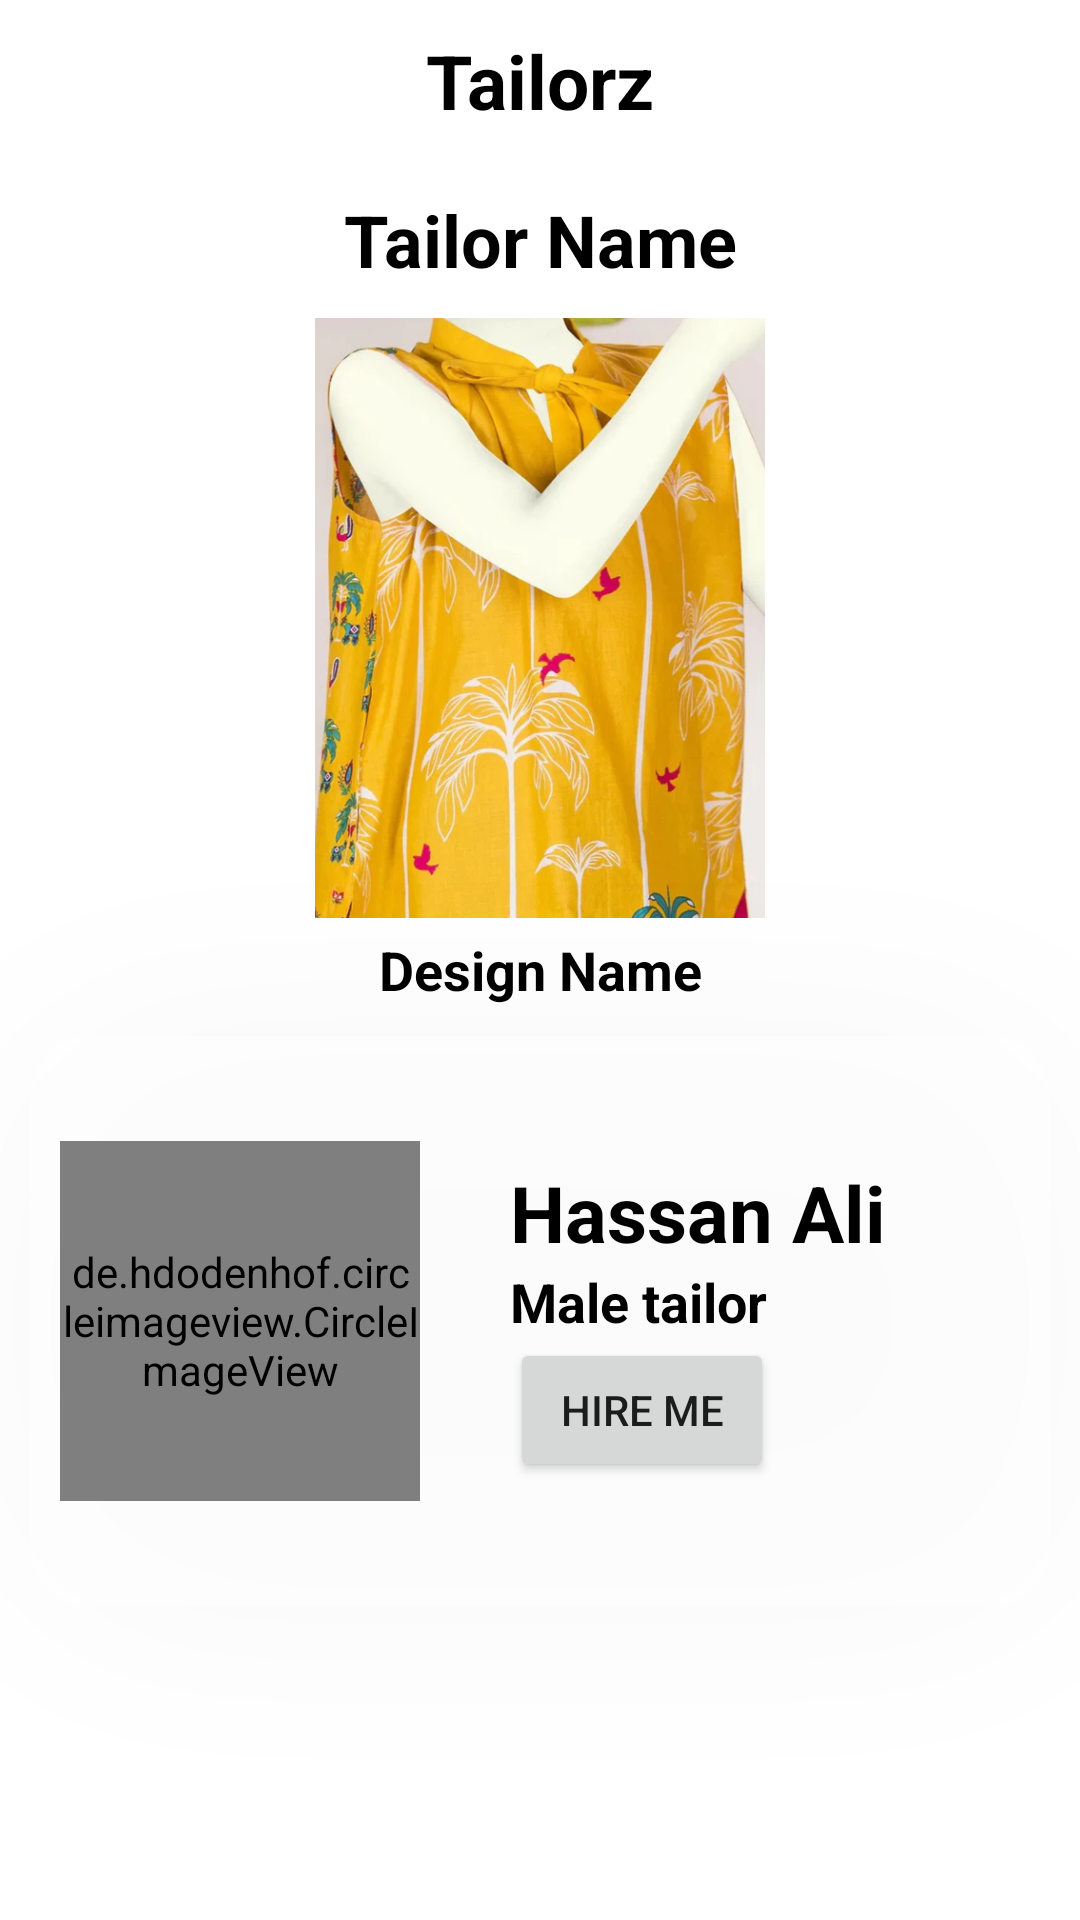

Here is an Android app screen rendered from its layout file. Give the layout XML and the strings, colors and styles it references.
<!-- AndroidManifest.xml: application theme Theme.Tailorz -->
<!-- res/layout/activity_more_design.xml -->
<?xml version="1.0" encoding="utf-8"?>
<androidx.constraintlayout.widget.ConstraintLayout xmlns:android="http://schemas.android.com/apk/res/android"
    xmlns:app="http://schemas.android.com/apk/res-auto"
    xmlns:tools="http://schemas.android.com/tools"
    android:layout_width="match_parent"
    android:layout_height="match_parent"
    tools:context=".customerActivities.MoreDesignActivity"
    android:background="@color/white">

    <androidx.constraintlayout.widget.ConstraintLayout
        android:id="@+id/newsshorts"
        android:layout_width="match_parent"
        android:layout_height="wrap_content"
        android:background="@drawable/upperrounded"
        app:layout_constraintEnd_toEndOf="parent"
        app:layout_constraintStart_toStartOf="parent"
        app:layout_constraintTop_toTopOf="parent">

        <TextView
            android:id="@+id/textView"
            android:layout_width="wrap_content"
            android:layout_height="wrap_content"
            android:padding="10dp"
            android:text="Tailorz"
            android:textColor="@color/black"
            android:textSize="25sp"
            android:textStyle="bold"
            app:layout_constraintBottom_toBottomOf="parent"
            app:layout_constraintEnd_toEndOf="parent"
            app:layout_constraintStart_toStartOf="parent"
            app:layout_constraintTop_toTopOf="parent" />


    </androidx.constraintlayout.widget.ConstraintLayout>


    <TextView
        android:id="@+id/moreDesignTailorName"
        android:layout_width="match_parent"
        android:layout_height="wrap_content"
        android:text="Tailor Name"
        android:gravity="center"
        android:textStyle="bold"
        android:textColor="@color/black"
        android:textSize="24sp"
        android:layout_margin="10dp"
        app:layout_constraintTop_toBottomOf="@+id/newsshorts" />

    <ImageView
        android:id="@+id/moreDesignImage"
        android:layout_width="match_parent"
        android:layout_height="200dp"
        android:layout_marginTop="10dp"
        android:src="@drawable/dummy"
        app:layout_constraintEnd_toEndOf="parent"
        app:layout_constraintHorizontal_bias="0.0"
        app:layout_constraintStart_toStartOf="parent"
        app:layout_constraintTop_toBottomOf="@+id/moreDesignTailorName" />

    <TextView
        android:id="@+id/moreDesignName"
        android:layout_width="wrap_content"
        android:layout_height="wrap_content"
        android:text="Design Name"
        android:textColor="@color/black"
        android:textSize="18sp"
        android:textStyle="bold"
        android:layout_marginTop="5dp"
        app:layout_constraintEnd_toEndOf="parent"
        app:layout_constraintStart_toStartOf="parent"
        app:layout_constraintTop_toBottomOf="@+id/moreDesignImage" />

    <androidx.cardview.widget.CardView
        android:id="@+id/tailor_details"
        android:layout_width="match_parent"
        android:layout_height="190dp"
        android:layout_margin="10dp"
        android:orientation="vertical"
        app:cardBackgroundColor="#92FFFFFF"
        app:cardCornerRadius="20dp"
        app:cardElevation="1000dp"
        app:layout_constraintTop_toBottomOf="@+id/moreDesignName">

        <RelativeLayout
            android:layout_width="match_parent"
            android:layout_height="match_parent">

            <de.hdodenhof.circleimageview.CircleImageView
                android:id="@id/TailorProfileImage"
                android:layout_width="120dp"
                android:layout_height="120dp"
                android:layout_centerVertical="true"
                android:layout_marginStart="10dp"
                android:layout_marginTop="10dp"
                android:layout_marginEnd="10dp"
                android:layout_marginBottom="10dp"
                android:src="@drawable/shoulders" />

            <RelativeLayout
                android:layout_width="wrap_content"
                android:layout_height="wrap_content"
                android:layout_centerVertical="true"
                android:layout_marginStart="20dp"
                android:layout_marginBottom="20dp"
                android:layout_toEndOf="@id/TailorProfileImage">

                <TextView
                    android:id="@+id/tailorName"
                    android:layout_width="wrap_content"
                    android:layout_height="wrap_content"
                    android:text="Hassan Ali"
                    android:textColor="@color/black"
                    android:textSize="26sp"
                    android:textStyle="bold" />

                <TextView
                    android:id="@+id/tailorCategory"
                    android:layout_width="wrap_content"
                    android:layout_height="wrap_content"
                    android:layout_below="@id/tailorName"
                    android:text="Male tailor"
                    android:textColor="@color/black"
                    android:textSize="18sp"
                    android:textStyle="bold" />


                <Button
                    android:id="@+id/hireMe_Btn"
                    android:layout_width="wrap_content"
                    android:layout_height="wrap_content"
                    android:layout_below="@id/tailorCategory"
                    android:text="Hire Me"
                    app:icon="@drawable/hand_image" />

            </RelativeLayout>


        </RelativeLayout>

    </androidx.cardview.widget.CardView>



</androidx.constraintlayout.widget.ConstraintLayout>
<!-- resources referenced by this layout -->
<resources>
  <color name="black">#FF000000</color>
  <color name="white">#FFFFFFFF</color>
  <!-- drawable dummy: webp bitmap (drawable, 47696 bytes) -->
  <!-- drawable shoulders: jpg bitmap (drawable, 16146 bytes) -->
  <!-- drawable upperrounded (drawable) -->
  <?xml version="1.0" encoding="utf-8"?>
  <shape xmlns:android="http://schemas.android.com/apk/res/android"
      android:shape="rectangle"
      android:padding="10dp">
  
      <solid android:color="#FFFFFF" />
      <corners
          android:bottomRightRadius="20dp"
          android:bottomLeftRadius="20dp"/>
  </shape>
  <style name="Theme.Tailorz" parent="Theme.MaterialComponents.Light.NoActionBar">
          
          <item name="colorPrimary">@color/purple_500</item>
          <item name="colorPrimaryVariant">@color/purple_700</item>
          <item name="colorOnPrimary">@color/white</item>
          
          <item name="colorSecondary">#EF950F</item>
          <item name="colorSecondaryVariant">#EF950F</item>
          <item name="colorOnSecondary">@color/black</item>
          
          <item name="android:statusBarColor">#52000000</item>
          
  
      </style>
  <color name="purple_500">#FF000000</color>
  <color name="purple_700">#FF3700B3</color>
</resources>
